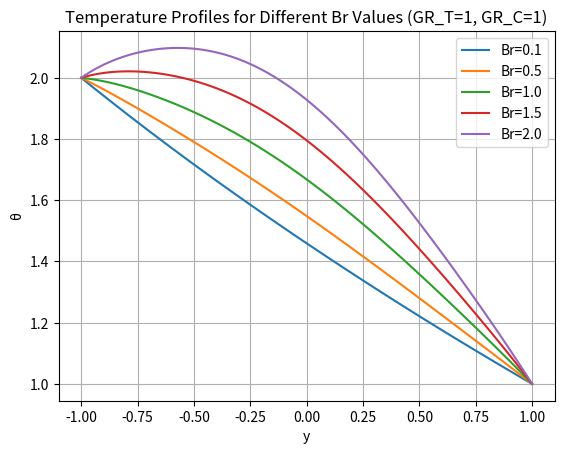
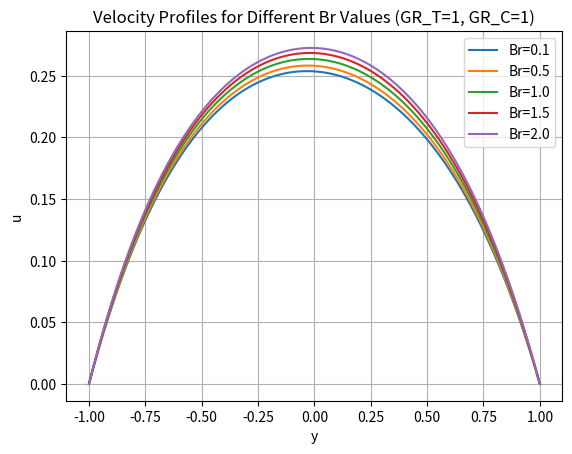

Write the Python code that produced these figures, in order.
# -*- coding: utf-8 -*-
"""
Created on Mon Nov  4 18:33:31 2024

[redacted]
"""

from scipy.integrate import solve_bvp
import numpy as np
import matplotlib.pyplot as plt

# Constants
bk = 0.5
bv = -0.2
m = 1
GR_T = 1
GR_C = 1
alpha = 0.5
sigma = 2

# Define a list of Br values to iterate over
br_values = [0.1, 0.5, 1.0, 1.5, 2.0]

# Define the system of differential equations
def eqn_system(y, phi):
    theta, dtheta_dy, u, du_dy = phi
    d2theta_dy2 = (
        bk * (dtheta_dy**2) - Br * (du_dy**2) - (bk - bv) * Br * theta * ((du_dy)**2 + sigma**2 * u**2)
        - bk * bv * Br * theta**2 * ((du_dy)**2 + sigma**2 * u**2) - Br * sigma**2 * u**2
    )
    d2u_dy2 = (
        bv * dtheta_dy * du_dy + sigma**2 * u - (1 + bv * theta) * (GR_T * theta + GR_C * alpha)
    )
    return np.vstack((dtheta_dy, d2theta_dy2, du_dy, d2u_dy2))

# Define boundary conditions
def boundary_conditions(phi_a, phi_b):
    return np.array([phi_a[2], phi_b[2], phi_a[0] - (1 + m), phi_b[0] - 1])

# Create lists to store solutions for different Br values
theta_solutions = []
u_solutions = []

# Loop through Br values
for br in br_values:
  # Update Br value
  Br = br

  # Initial guess for the solution
  y = np.linspace(-1, 1, 100)
  phi_initial_guess = np.zeros((4, y.size))  # Initial guess for [theta, dtheta_dy, u, du_dy]

  # Solve the boundary value problem
  solution = solve_bvp(eqn_system, boundary_conditions, y, phi_initial_guess)

  # Extract the solution for theta and u
  theta_solution = solution.sol(y)[0]
  u_solution = solution.sol(y)[2]

  theta_solutions.append(theta_solution)
  u_solutions.append(u_solution)

# Plot temperature profiles
plt.figure()
for i, br in enumerate(br_values):
  plt.plot(y, theta_solutions[i], label=f"Br={br}")
plt.xlabel("y")
plt.ylabel("θ")
plt.title("Temperature Profiles for Different Br Values (GR_T=1, GR_C=1)")
plt.legend()
plt.grid(True)
plt.show()

# Plot velocity profiles
plt.figure()
for i, br in enumerate(br_values):
  plt.plot(y, u_solutions[i], label=f"Br={br}")
plt.xlabel("y")
plt.ylabel("u")
plt.title("Velocity Profiles for Different Br Values (GR_T=1, GR_C=1)")
plt.legend()
plt.grid(True)
plt.show()